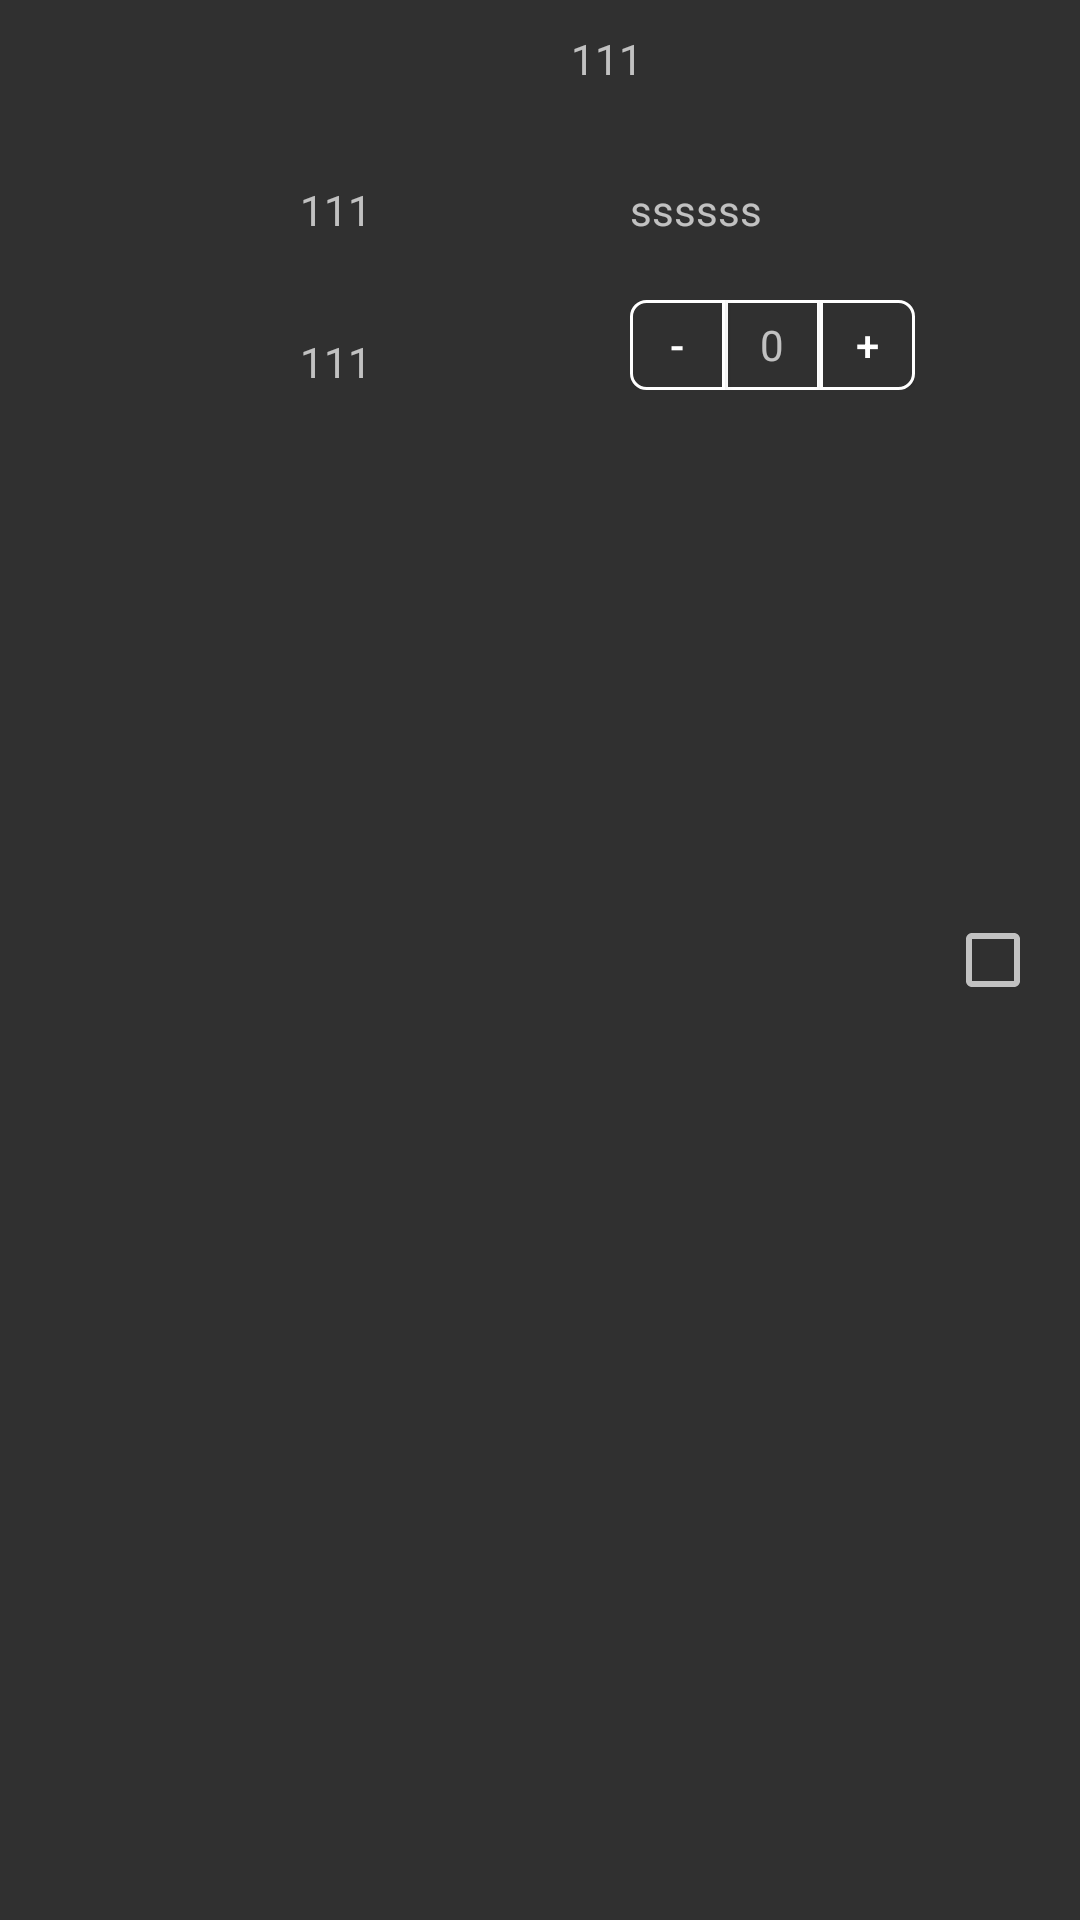

Reconstruct the res/layout file that produces this screen, plus the resources it refers to.
<!-- AndroidManifest.xml: application theme AppTheme -->
<!-- res/layout/car_item.xml -->
<?xml version="1.0" encoding="utf-8"?>
<LinearLayout xmlns:android="http://schemas.android.com/apk/res/android"
    android:layout_width="match_parent"
    android:orientation="horizontal"
    android:descendantFocusability="blocksDescendants"
    android:layout_height="wrap_content">

    <RelativeLayout
        android:layout_weight="7"
        android:padding="10dp"
        android:layout_width="0dp"
        android:layout_height="wrap_content">
    <ImageView
        android:scaleType="centerCrop"
        android:id="@+id/car_image"
        android:layout_width="80dp"
        android:layout_height="120dp"
        android:src="@mipmap/ic_launcher"
        />
    <TextView
        android:layout_marginLeft="10dp"
        android:text="111"
        android:gravity="center"
        android:id="@+id/car_tv_name"
        android:layout_width="match_parent"
        android:layout_height="wrap_content"
        android:layout_alignTop="@id/car_image"
        android:layout_toRightOf="@id/car_image"
        />
    <TextView
        android:layout_marginLeft="10dp"
        android:text="111"
        android:id="@+id/car_tv_num"
        android:layout_width="wrap_content"
        android:layout_height="wrap_content"
        android:layout_toRightOf="@+id/car_image"
        android:layout_centerVertical="true"
        android:layout_marginTop="36dp" />

        <TextView
            android:layout_marginLeft="10dp"
            android:text="111"
            android:id="@+id/car_tv_price"
            android:layout_width="wrap_content"
            android:layout_height="wrap_content"
            android:layout_alignBottom="@id/car_image"
            android:layout_toRightOf="@id/car_image"
            />
        <LinearLayout
            android:layout_toRightOf="@id/car_tv_num"
           android:layout_alignBottom="@id/car_image"
            android:layout_alignLeft="@+id/car_money"
            android:layout_width="100dp"
            android:layout_height="30dp">
            <Button
                android:layout_weight="1"
                android:layout_width="0dp"
                android:layout_height="match_parent"
                android:id="@+id/car_sub"
                android:text="-"
                android:background="@drawable/web_add"
                android:gravity="center"
                />
            <TextView
                android:layout_weight="1"
                android:text="0"
                android:background="@drawable/web_layout"
                android:layout_width="0dp"
                android:layout_height="match_parent"
                android:id="@+id/car_tv_one"
                android:gravity="center"
                />
            <Button
                android:layout_weight="1"
                android:layout_width="0dp"
                android:layout_height="match_parent"
                android:id="@+id/car_add"
                android:gravity="center"
                android:text="+"
                android:background="@drawable/web_rub"
                />

        </LinearLayout>

        <TextView
            android:layout_marginLeft="200dp"
            android:text="ssssss"
            android:layout_width="wrap_content"
            android:layout_height="wrap_content"
            android:layout_centerVertical="true"

            android:id="@+id/car_money" />
    </RelativeLayout>

    <CheckBox
        android:layout_weight="1"
        android:layout_width="0dp"
        android:layout_height="match_parent"
        android:id="@+id/car_cb"
        android:layout_gravity="center_vertical"
        android:checked="false" />

</LinearLayout>
<!-- resources referenced by this layout -->
<resources>
  <!-- drawable web_add (drawable) -->
  <?xml version="1.0" encoding="utf-8"?>
  <shape xmlns:android="http://schemas.android.com/apk/res/android" android:shape="rectangle">
  
      <solid android:color="@color/Them"></solid>
      <stroke android:width="1dp" android:color="@color/white"></stroke>
      <corners android:topLeftRadius="5dp" android:bottomLeftRadius="5dp"></corners>
  </shape>
  <!-- drawable web_layout (drawable) -->
  <?xml version="1.0" encoding="utf-8"?>
  <shape xmlns:android="http://schemas.android.com/apk/res/android" android:shape="rectangle">
  
      <stroke android:color="@color/white" android:width="1dp"></stroke>
      <solid android:color="@color/Them"></solid>
  
  </shape>
  <!-- drawable web_rub (drawable) -->
  <?xml version="1.0" encoding="utf-8"?>
  <shape xmlns:android="http://schemas.android.com/apk/res/android" android:shape="rectangle">
  
      <solid android:color="@color/Them"></solid>
      <stroke android:width="1dp" android:color="@color/white"></stroke>
      <corners android:topRightRadius="5dp" android:bottomRightRadius="5dp"></corners>
  </shape>
  <style name="AppTheme" parent="Theme.AppCompat.NoActionBar">
          
          <item name="colorPrimary">@color/colorPrimary</item>
          <item name="colorPrimaryDark">@color/WebFalse</item>
          <item name="colorAccent">@color/WebFalse</item>
      </style>
  <color name="Them">#ff303030</color>
  <color name="white">#ffffff</color>
  <color name="colorPrimary">#3F51B5</color>
  <color name="WebFalse">#EE8262</color>
</resources>
